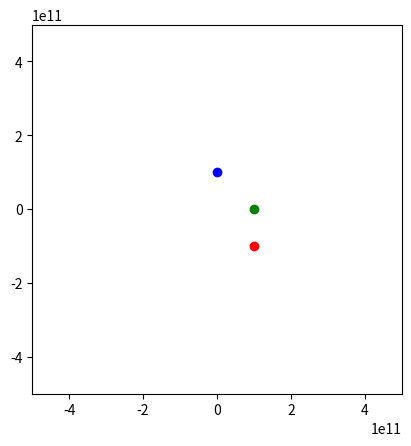

Source code (Python):
import matplotlib.patches as pat
import matplotlib.pyplot as plt
import numpy as np
from matplotlib.animation import FuncAnimation
lmx=1
fig,ax=plt.subplots(1,lmx)
if lmx==1:
    ax=np.array([ax])
for i in range(lmx):
    ax[i].set_xlim(-5e11,5e11)
    ax[i].set_ylim(-5e11,5e11)
    ax[i].set_aspect(1)
G=6.67430e-11
class planet:
    def __init__(self,name,mass,r,x,y,z,vx,vy,vz):
        self.name=name
        self.pos=np.array([float(x),float(y),float(z)])
        self.v=np.array([float(vx),float(vy),float(vz)])
        self.a=0
        self.f=0
        self.m=mass
        self.r=r
        self.t=[]

    def update_location(self,other):
        r_val=np.linalg.norm(np.array(self.pos-np.array(other.pos)))
        self.f=G*self.m*other.m/(r_val**2)
        self.a=self.f/self.m
        self.v[0]+=self.a/r_val*(other.pos[0]-self.pos[0])
        self.v[1]+=self.a/r_val*(other.pos[1]-self.pos[1])
        self.v[2]+=self.a/r_val*(other.pos[2]-self.pos[2])
    def update_loc(self,time):
        self.pos+=self.v*time
        self.t.append(self.pos.tolist())
        if len(self.t)>0.5e3:
            self.t.pop(0)
pl=[]
tr=[[],[],[]]
c=[[],[],[]]
g=[[0,1],[2,1],[0,2]]
col=["red","blue","green","black"]
pl.append(planet(name="p1",mass=1e30 ,r=1e10 ,x=1e11 ,y=-1e11 ,z=0    ,vx=0 ,vy=0 ,vz=0 ))
pl.append(planet(name="p2",mass=5e29 ,r=1e10 ,x=0    ,y=1e11  ,z=0    ,vx=-8,vy=8 ,vz=1 ))
pl.append(planet(name="p3",mass=1e10 ,r=1e10 ,x=1e11 ,y=0     ,z=1e11 ,vx=3 ,vy=6 ,vz=1 ))
#pl.append(planet(name="p4",mass=1e10 ,r=1e10 ,x=1e11 ,y=1e11 ,z=1e11 ,vx=-4,vy=3 ,vz=2 ))
for i in range(len(pl)):
    for j in range(lmx):
        tr[j].append(ax[j].plot([],[],color=col[i]))
        #c.append(plt.Circle(pl[i].pos,pl[i].r,color=col[i]))
        #ax.add_patch(c[i])
        c[j].append(ax[j].plot([pl[i].pos[0]],[pl[i].pos[1]],'o',color=col[i])[0])#
def update(f):
    for i in range(50):
        for x in pl:
            for y in pl:
                if x!=y:
                    x.update_location(y)
                    y.update_location(x)
        for x in pl:
            x.update_loc(1e6)
        for j in range(len(pl)):
            for k in range(lmx):
                tr[k][j][0].set_data([x[g[k][0]] for x in pl[j].t],[x[g[k][1]] for x in pl[j].t])
    #for j in pl:
        #print(j.name,j.pos)
    for j in range(len(pl)):
        for k in range(lmx):
            #c[j]=plt.Circle(pl[j].pos,pl[j].r,color=col[j])
            #ax.add_patch(c[j])
            c[k][j].set_data([pl[j].pos[g[k][0]]],[pl[j].pos[g[k][1]]])#
ani=FuncAnimation(fig,update,frames=np.arange(0,3600*24),interval=1)
plt.show()


    
   
    
    

